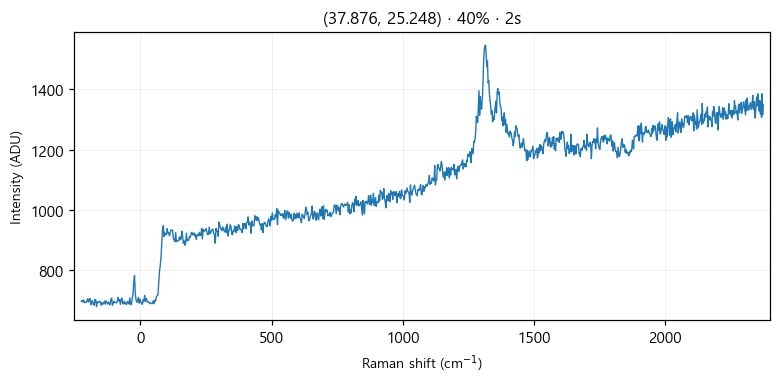

Data behind this chart, as committed beside it:
# laser_power_pct, 40
# exposure_time, 2
# laser_nm, 532
# mode, single
pixel, raman_shift_cm-1, wavelength_nm, intensity
0, -224.9, 525.7, 698
1, -221.9, 525.8, 700
2, -218.8, 525.9, 695
3, -215.7, 526, 702
4, -212.7, 526.1, 693
5, -209.6, 526.2, 694
6, -206.6, 526.2, 693
7, -203.5, 526.3, 698
8, -200.4, 526.4, 706
9, -197.4, 526.5, 695
10, -194.3, 526.6, 705
11, -191.3, 526.7, 706
12, -188.2, 526.7, 686
13, -185.2, 526.8, 698
14, -182.1, 526.9, 699
15, -179.1, 527, 688
16, -176, 527.1, 684
17, -173, 527.2, 703
18, -169.9, 527.3, 703
19, -166.9, 527.3, 680
20, -163.8, 527.4, 696
21, -160.8, 527.5, 693
22, -157.7, 527.6, 694
23, -154.7, 527.7, 698
24, -151.6, 527.8, 694
25, -148.6, 527.8, 684
26, -145.6, 527.9, 693
27, -142.5, 528, 688
28, -139.5, 528.1, 690
29, -136.5, 528.2, 698
30, -133.4, 528.3, 688
31, -130.4, 528.4, 699
32, -127.4, 528.4, 694
33, -124.3, 528.5, 688
34, -121.3, 528.6, 694
35, -118.3, 528.7, 691
36, -115.3, 528.8, 685
37, -112.2, 528.9, 703
38, -109.2, 528.9, 708
39, -106.2, 529, 684
40, -103.2, 529.1, 691
41, -100.1, 529.2, 698
42, -97.13, 529.3, 694
43, -94.11, 529.4, 693
44, -91.09, 529.5, 692
45, -88.08, 529.5, 696
46, -85.06, 529.6, 711
47, -82.05, 529.7, 699
48, -79.04, 529.8, 703
49, -76.03, 529.9, 687
50, -73.02, 530, 703
51, -70.01, 530, 708
52, -67, 530.1, 690
53, -64, 530.2, 689
54, -60.99, 530.3, 698
55, -57.99, 530.4, 688
... 968 more rows
